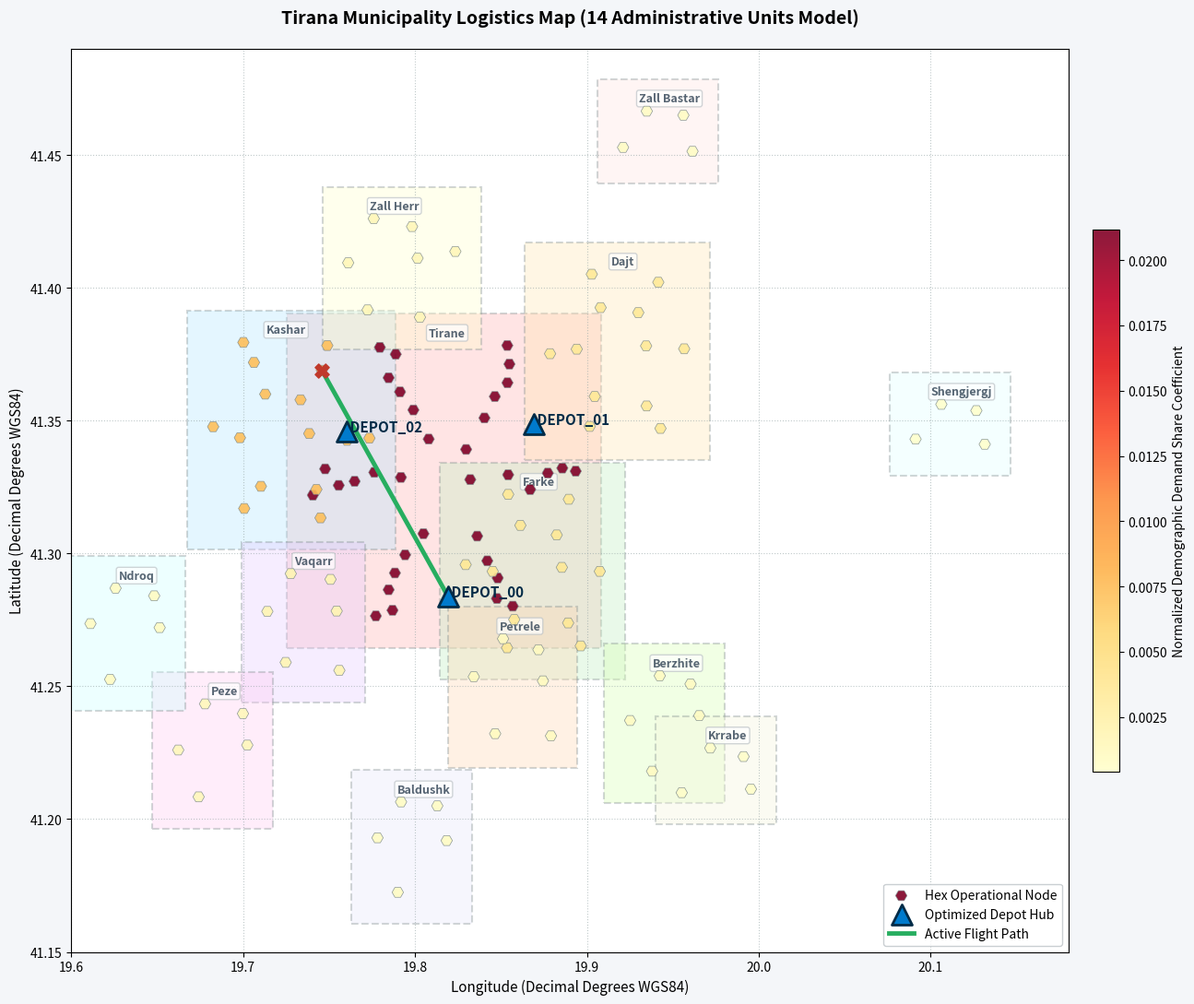

Python code for this plot:
"""
TiranaFly Automated Spatial Infrastructure Platform
Filename: MainMap.py
Integrates authentic WGS84 geographic boundaries for Tirana's 14 administrative areas.
"""

import math
import random
import pandas as pd
import numpy as np
import networkx as nx
import matplotlib.pyplot as plt
import matplotlib.patches as patches

# =====================================================================
# 1. GLOBAL CONSTANTS & REAL WGS84 GEOGRAPHIC METADATA
# =====================================================================
RANDOM_SEED = 42
random.seed(RANDOM_SEED)
np.random.seed(RANDOM_SEED)

# Exact 2023 Census Data Dataset
CENSUS_DATA = {
    "Tirane": 598176,
    "Kashar": 89395,
    "Farke": 36266,
    "Dajt": 35170,
    "Vaqarr": 9221,
    "Zall Herr": 8822,
    "Petrele": 5723,
    "Peze": 5704,
    "Berzhite": 4291,
    "Ndroq": 4169,
    "Baldushk": 3879,
    "Zall Bastar": 2813,
    "Krrabe": 2023,
    "Shengjergj": 1377
}

# Real-world coordinate anchors (Centroids) for Tirana's 14 Administrative Units
REGIONAL_GEOMETRIC_METADATA = {
    "Tirane":      {"lat": 41.3275, "lon": 19.8187, "cells": 35, "color": "#ffb3b3"},
    "Kashar":      {"lat": 41.3450, "lon": 19.7250, "cells": 15, "color": "#b3e6ff"},
    "Farke":       {"lat": 41.2950, "lon": 19.8720, "cells": 12, "color": "#c2f0c2"},
    "Dajt":        {"lat": 41.3780, "lon": 19.9210, "cells": 12, "color": "#ffe6b3"},
    "Vaqarr":      {"lat": 41.2780, "lon": 19.7410, "cells": 6,  "color": "#e6ccff"},
    "Zall Herr":   {"lat": 41.4110, "lon": 19.7880, "cells": 7,  "color": "#ffffcc"},
    "Petrele":     {"lat": 41.2520, "lon": 19.8610, "cells": 6,  "color": "#ffd9b3"},
    "Peze":        {"lat": 41.2280, "lon": 19.6890, "cells": 5,  "color": "#ffccf2"},
    "Berzhite":    {"lat": 41.2380, "lon": 19.9520, "cells": 5,  "color": "#d9ffb3"},
    "Ndroq":       {"lat": 41.2720, "lon": 19.6380, "cells": 5,  "color": "#ccffff"},
    "Baldushk":    {"lat": 41.1920, "lon": 19.8050, "cells": 5,  "color": "#e6e6fa"},
    "Zall Bastar": {"lat": 41.4520, "lon": 19.9480, "cells": 4,  "color": "#ffe4e1"},
    "Krrabe":      {"lat": 41.2110, "lon": 19.9820, "cells": 4,  "color": "#f5f5dc"},
    "Shengjergj":  {"lat": 41.3410, "lon": 20.1180, "cells": 4,  "color": "#e0ffff"}
}

# Drone Operating Metrics
UAV_MAX_RANGE_KM = 18.0
UAV_ENERGY_WH_PER_KM = 45.0

# =====================================================================
# 2. MATHEMATICAL CORE FUNCTIONS
# =====================================================================

def haversine_distance(lat1, lon1, lat2, lon2):
    """Calculates true great-circle spherical distance between coordinate points."""
    R = 6371.0 # Earth's radius in kilometers
    phi1, phi2 = math.radians(lat1), math.radians(lat2)
    delta_phi = math.radians(lat2 - lat1)
    delta_lam = math.radians(lon2 - lon1)
    
    a = math.sin(delta_phi/2)**2 + math.cos(phi1)*math.cos(phi2)*math.sin(delta_lam/2)**2
    return 2 * R * math.atan2(math.sqrt(a), math.sqrt(1-a))


# =====================================================================
# 3. ENGINES
# =====================================================================

class DemographicsEngine:
    def __init__(self, raw_census):
        self.df = pd.DataFrame(list(raw_census.items()), columns=['Unit', 'Population'])
        self.total_population = self.df['Population'].sum()
        if self.total_population != 807029:
            raise ValueError(f"Population sync error: {self.total_population}")
        self.df['Demand_Weight'] = self.df['Population'] / self.total_population

    def get_data(self): return self.df


class HexSpatialEngine:
    """Generates continuous hexagonal coordinates using degree conversion ratios."""
    def __init__(self, hex_radius_km=1.5):
        self.hex_radius = hex_radius_km

    def generate_grid(self, demographics_df):
        all_cells = []
        cell_counter = 0
        
        # Degree conversions relative to Tirana's parallel location
        lat_degree_km = 111.32
        
        for _, row in demographics_df.iterrows():
            unit = row['Unit']
            meta = REGIONAL_GEOMETRIC_METADATA[unit]
            per_cell_weight = row['Demand_Weight'] / meta['cells']
            
            lon_degree_km = 111.32 * math.cos(math.radians(meta['lat']))
            
            for i in range(meta['cells']):
                angle = i * (2 * math.pi / 6) + random.uniform(-0.1, 0.1)
                dist = (math.sqrt(i + 1) * self.hex_radius * 0.75)
                
                # Transform kilometer offsets directly into true WGS84 points
                delta_lat = (dist * math.sin(angle)) / lat_degree_km
                delta_lon = (dist * math.cos(angle)) / lon_degree_km
                
                all_cells.append({
                    'cell_id': f"HEX_{cell_counter:03d}",
                    'administrative_unit': unit,
                    'lat': meta['lat'] + delta_lat,
                    'lon': meta['lon'] + delta_lon,
                    'demand_weight': per_cell_weight
                })
                cell_counter += 1
                
        return pd.DataFrame(all_cells)


class OptimizationEngine:
    """Executes geographical K-means facility location based on Haversine metrics."""
    @staticmethod
    def allocate_depots(grid_df, k_depots=3, max_iterations=15):
        sorted_cells = grid_df.sort_values(by='demand_weight', ascending=False)
        depots = sorted_cells[['lat', 'lon']].head(k_depots).values.tolist()
        
        for _ in range(max_iterations):
            assignments = {i: [] for i in range(k_depots)}
            
            for _, cell in grid_df.iterrows():
                min_dist = float('inf')
                best_depot = 0
                for d_idx, depot in enumerate(depots):
                    dist = haversine_distance(cell['lat'], cell['lon'], depot[0], depot[1])
                    if dist < min_dist:
                        min_dist = dist
                        best_depot = d_idx
                assignments[best_depot].append(cell)
                
            for d_idx in range(k_depots):
                cluster_cells = assignments[d_idx]
                if not cluster_cells: continue
                total_w = sum(c['demand_weight'] for c in cluster_cells)
                avg_lat = sum(c['lat'] * c['demand_weight'] for c in cluster_cells) / total_w
                avg_lon = sum(c['lon'] * c['demand_weight'] for c in cluster_cells) / total_w
                depots[d_idx] = [avg_lat, avg_lon]
                
        return pd.DataFrame([{'depot_id': f"DEPOT_{i:02d}", 'lat': d[0], 'lon': d[1]} for i, d in enumerate(depots)])


class LogisticsRoutingEngine:
    """Handles global path-generation via directed structural coordinate networks."""
    def __init__(self):
        self.graph = nx.DiGraph()

    def build_network(self, depots_df, grid_df):
        for _, r in depots_df.iterrows():
            self.graph.add_node(r['depot_id'], type='DEPOT', lat=r['lat'], lon=r['lon'])
        for _, r in grid_df.iterrows():
            self.graph.add_node(r['cell_id'], type='CLIENT', lat=r['lat'], lon=r['lon'], weight=r['demand_weight'])
            
        nodes = list(self.graph.nodes(data=True))
        for i, (u_id, u_data) in enumerate(nodes):
            for j, (v_id, v_data) in enumerate(nodes):
                if u_id == v_id: continue
                dist = haversine_distance(u_data['lat'], u_data['lon'], v_data['lat'], v_data['lon'])
                
                if dist <= UAV_MAX_RANGE_KM:
                    self.graph.add_edge(u_id, v_id, distance=dist, weight=dist * UAV_ENERGY_WH_PER_KM)

    def calculate_optimal_route(self, origin, destination):
        try:
            path = nx.dijkstra_path(self.graph, origin, destination, weight='weight')
            cost = nx.dijkstra_path_length(self.graph, origin, destination, weight='weight')
            return path, cost
        except nx.NetworkXNoPath:
            return [], float('inf')


# =====================================================================
# 4. MAP VISUALIZATION ENGINE (WITH GEOGRAPHIC BOUNDARIES)
# =====================================================================

class VisualizationEngine:
    """Generates thematic choropleth map outputs detailing structural boundaries."""
    @staticmethod
    def render_map(depots_df, grid_df, active_route=None):
        fig, ax = plt.subplots(figsize=(14, 11), facecolor='#f4f6f9')
        ax.set_facecolor('#ffffff')
        
        print("[Visualizer] Constructing administrative boundary overlays...")
        
        # Programmatically construct bounding polygons to represent each administrative area
        for unit, meta in REGIONAL_GEOMETRIC_METADATA.items():
            unit_cells = grid_df[grid_df['administrative_unit'] == unit]
            if not unit_cells.empty:
                # Calculate bounding parameters
                min_lon, max_lon = unit_cells['lon'].min() - 0.015, unit_cells['lon'].max() + 0.015
                min_lat, max_lat = unit_cells['lat'].min() - 0.012, unit_cells['lat'].max() + 0.012
                
                # Draw the administrative zone background
                rect = patches.Rectangle((min_lon, min_lat), max_lon - min_lon, max_lat - min_lat,
                                         linewidth=1.5, edgecolor='#7f8c8d', facecolor=meta['color'],
                                         alpha=0.35, linestyle='--', zorder=1)
                ax.add_patch(rect)
                
                # Label the administrative area name
                ax.text(meta['lon'], max_lat - 0.005, unit, fontsize=9, weight='bold',
                        color='#2c3e50', ha='center', va='top', alpha=0.8,
                        bbox=dict(boxstyle='round,pad=0.2', facecolor='#ffffff', edgecolor='#bdc3c7', alpha=0.7))

        # Plot Hex Operational Cells scaled and colored by demand density
        sc = ax.scatter(grid_df['lon'], grid_df['lat'], c=grid_df['demand_weight'], 
                        cmap='YlOrRd', s=80, marker='H', edgecolors='#7f8c8d', 
                        linewidths=0.5, alpha=0.9, zorder=3, label='Hex Operational Node')
        
        # Plot Optimized Core Base Depots
        ax.scatter(depots_df['lon'], depots_df['lat'], color='#007acc', s=250, 
                   marker='^', edgecolors='#002b47', linewidths=2.0, zorder=5, label='Optimized Depot Hub')
        
        # Label Depots
        for _, row in depots_df.iterrows():
            ax.annotate(f" {row['depot_id']}", (row['lon'], row['lat']), 
                        fontsize=11, weight='bold', color='#002b47', zorder=6)

        # Highlight path overlay vectors if active route parameters are provided
        if active_route and len(active_route) > 1:
            engine = LogisticsRoutingEngine()
            engine.build_network(depots_df, grid_df)
            node_map = engine.graph.nodes
            
            rx = [node_map[node]['lon'] for node in active_route]
            ry = [node_map[node]['lat'] for node in active_route]
            
            ax.plot(rx, ry, color='#27ae60', linewidth=3.5, linestyle='-', alpha=1.0, zorder=4, label='Active Flight Path')
            ax.scatter(rx[-1], ry[-1], color='#c0392b', s=120, marker='X', zorder=5)

        # Formatting titles & axes according to real geographic coordinates
        ax.set_title("Tirana Municipality Logistics Map (14 Administrative Units Model)", fontsize=14, weight='bold', pad=20)
        ax.set_xlabel("Longitude (Decimal Degrees WGS84)", fontsize=11)
        ax.set_ylabel("Latitude (Decimal Degrees WGS84)", fontsize=11)
        
        cbar = fig.colorbar(sc, ax=ax, orientation='vertical', pad=0.02, shrink=0.6)
        cbar.set_label('Normalized Demographic Demand Share Coefficient', fontsize=10)
        
        ax.grid(True, linestyle=':', alpha=0.6, color='#95a5a6')
        ax.legend(loc='lower right', frameon=True, facecolor='#ffffff', edgecolor='#bdc3c7')
        
        # Adjust margins tightly around the geographic envelope of Tirana
        ax.set_xlim(19.60, 20.18)
        ax.set_ylim(41.15, 41.49)
        
        plt.tight_layout()
        plt.show()


# =====================================================================
# 5. EXECUTION PIPELINE
# =====================================================================

if __name__ == "__main__":
    print("[Pipeline] Ingesting official census records...")
    demographics = DemographicsEngine(CENSUS_DATA)
    
    print("[Pipeline] Generating spatial layout models over real coordinate grids...")
    spatial_grid = HexSpatialEngine(hex_radius_km=1.5)
    operational_grid_df = spatial_grid.generate_grid(demographics.get_data())
    
    print("[Pipeline] Locating facility assets with spherical optimization models...")
    optimized_depots_df = OptimizationEngine.allocate_depots(operational_grid_df, k_depots=3)
    
    print("[Pipeline] Building structural topological routing network maps...")
    routing_system = LogisticsRoutingEngine()
    routing_system.build_network(optimized_depots_df, operational_grid_df)
    
    # Run test dispatch routing simulation
    source_hub = "DEPOT_00"
    target_node = "HEX_042"
    route_path, total_energy = routing_system.calculate_optimal_route(source_hub, target_node)
    
    print(f"\n[Dispatch Engine] Simulating Path from {source_hub} to {target_node}:")
    print(f"  -> Flight Path Vector: {' -> '.join(route_path)}")
    print(f"  -> Spherical Energy Consumption Estimate: {total_energy:.2f} Wh\n")
    
    # Render final map visualization
    VisualizationEngine.render_map(optimized_depots_df, operational_grid_df, active_route=route_path)
